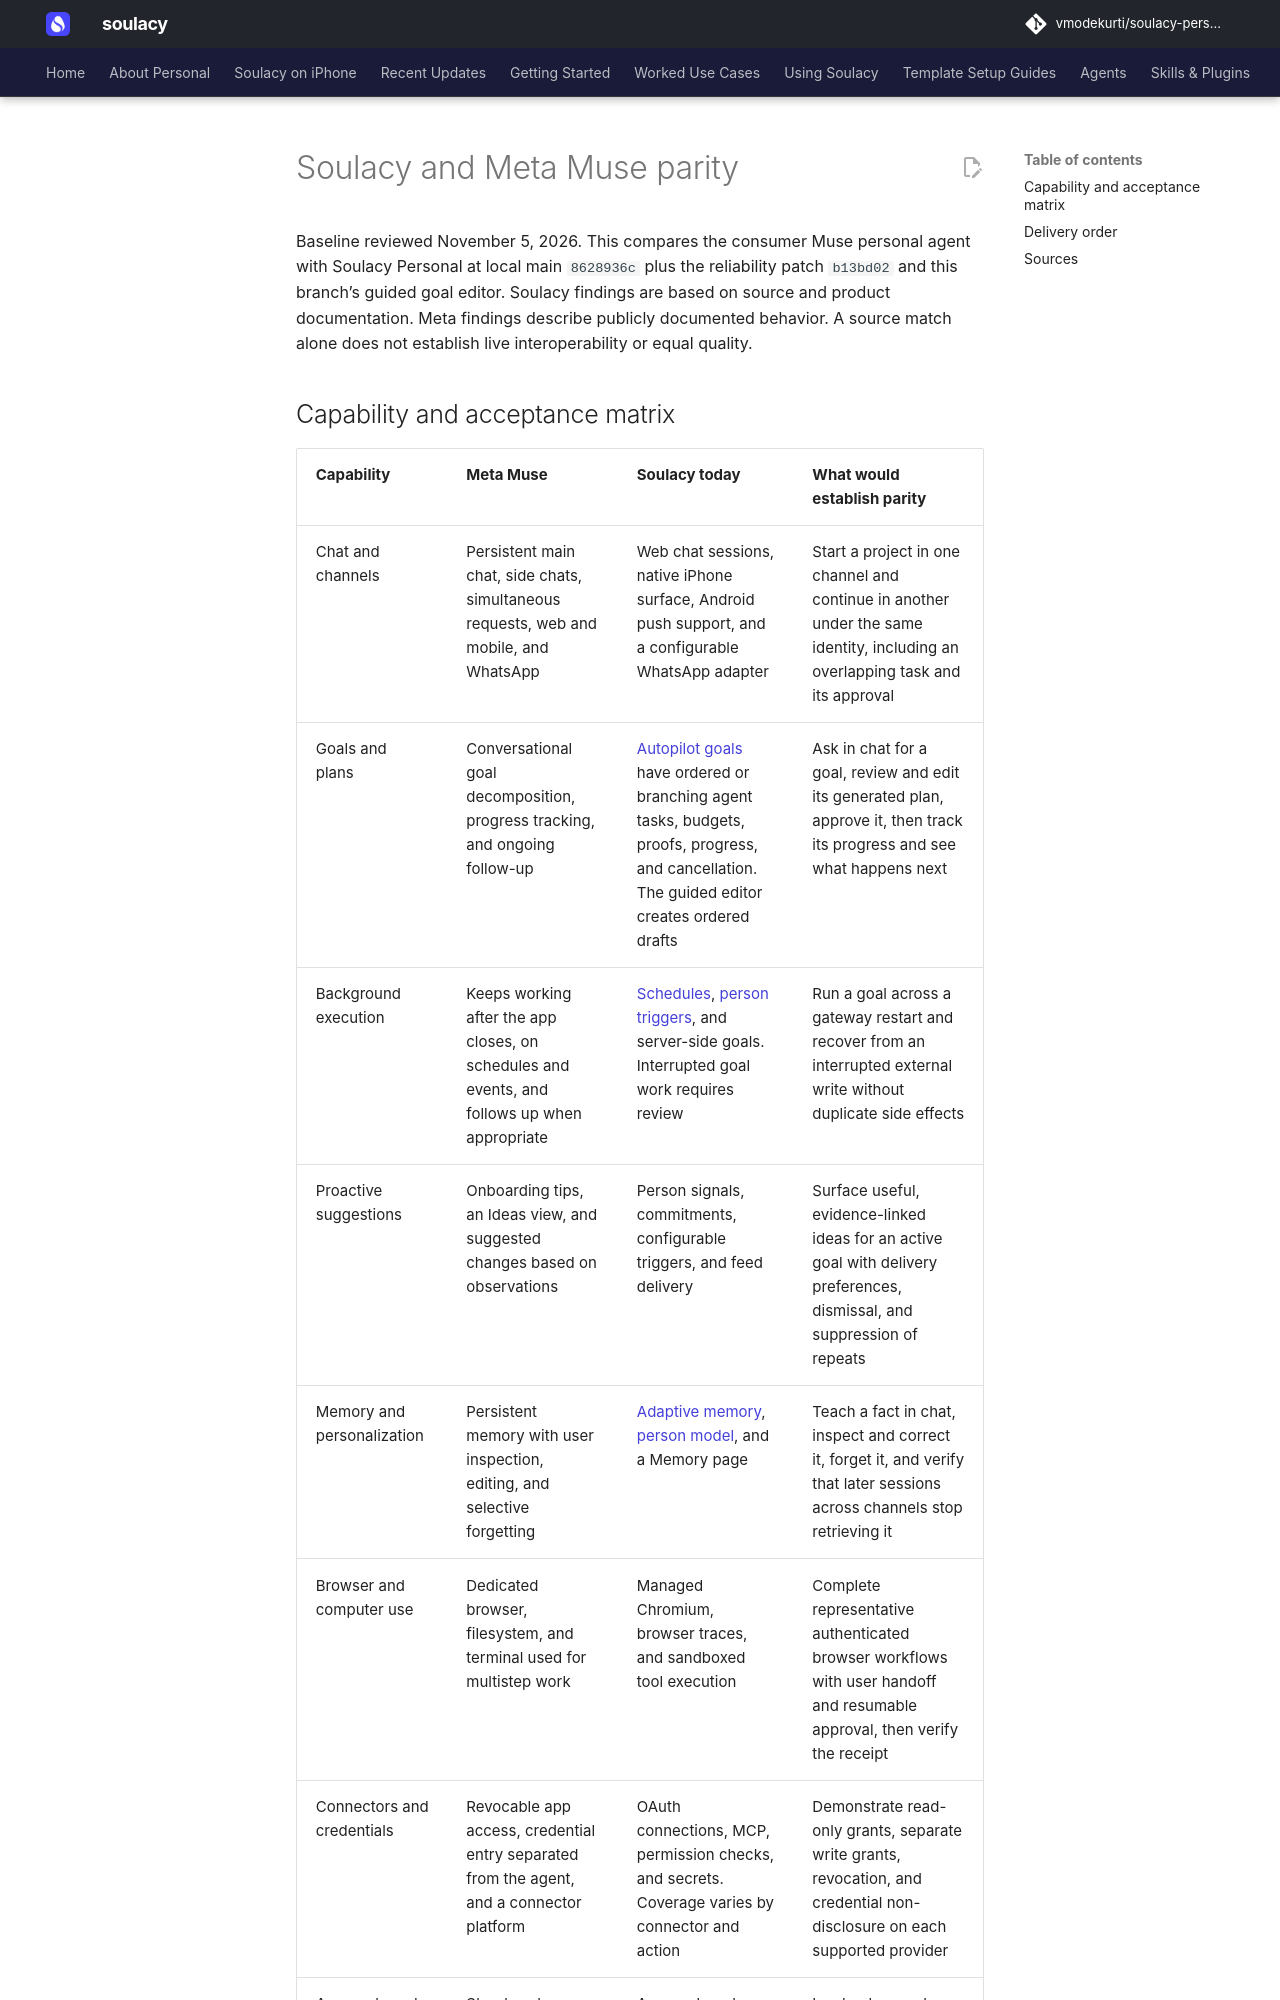

repository: vmodekurti/soulacy-personal · page: MUSE_PARITY/index.html · generator: mkdocs

# Soulacy and Meta Muse parity

Baseline reviewed November 5, 2026. This compares the consumer Muse personal
agent with Soulacy Personal at local main `8628936c` plus the reliability patch
`b13bd02` and this branch’s guided goal editor. Soulacy findings are based on
source and product documentation. Meta findings describe publicly documented
behavior. A source match alone does not establish live interoperability or
equal quality.
